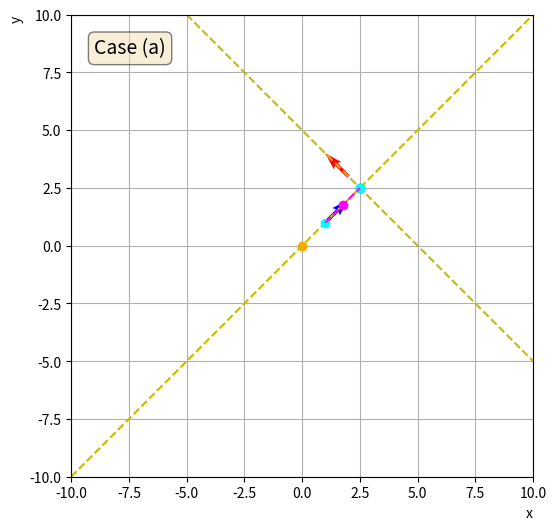
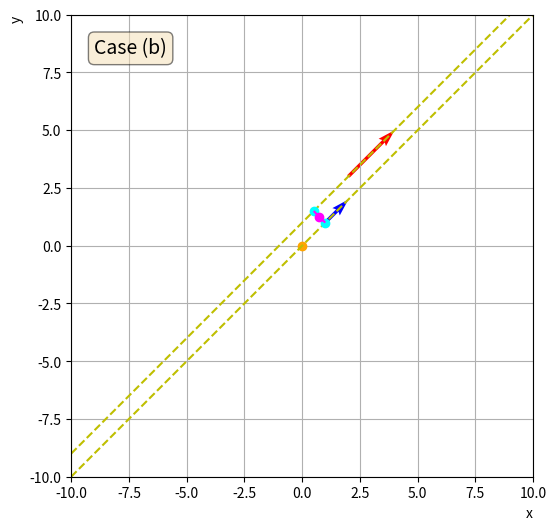
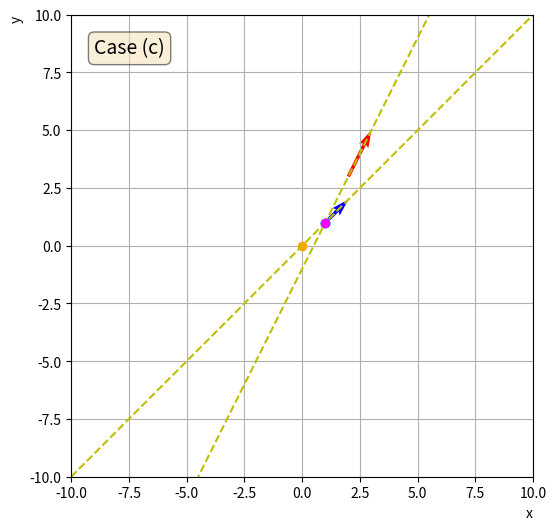
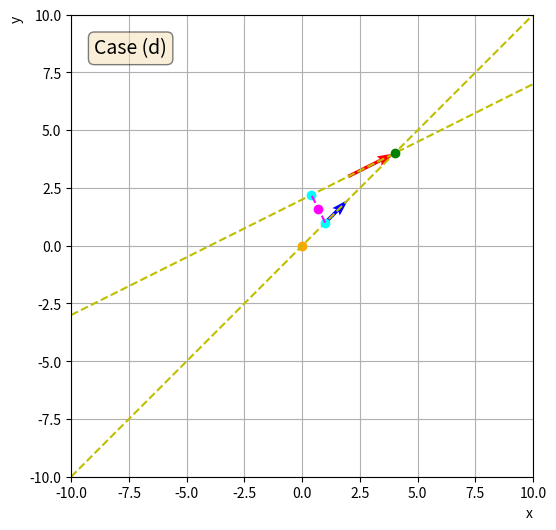
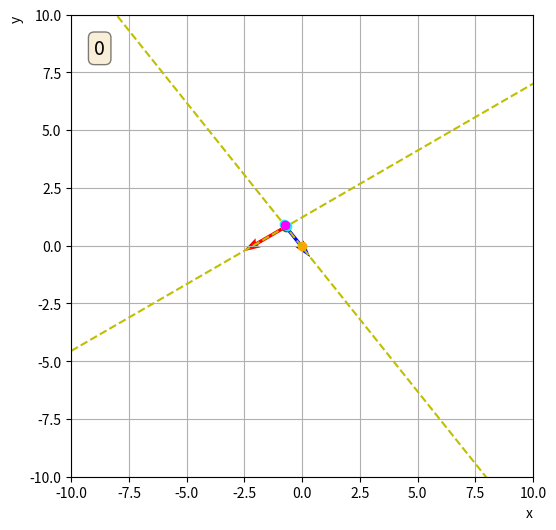
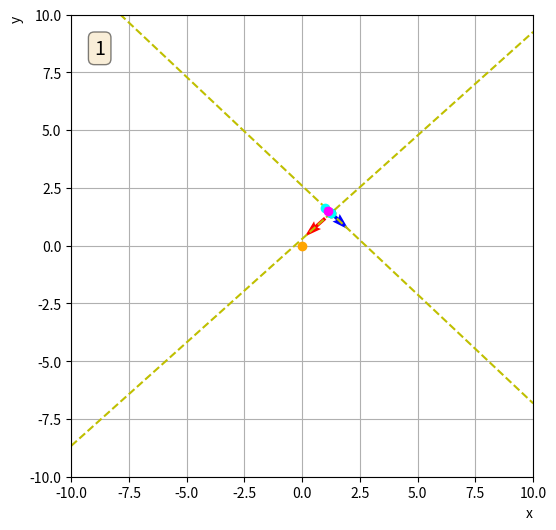
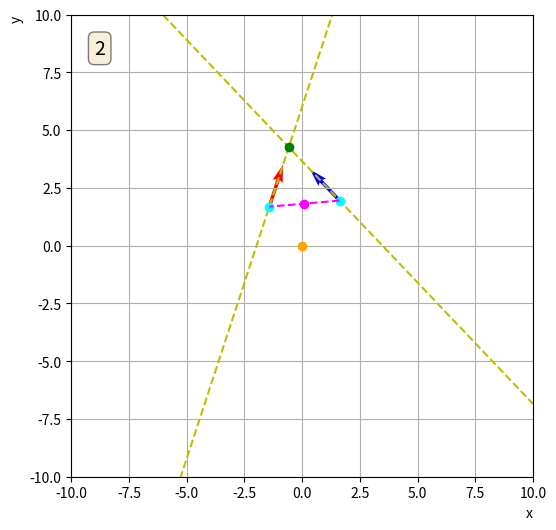
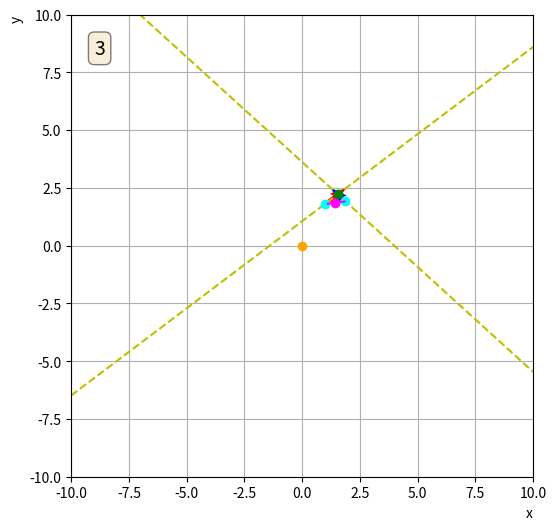
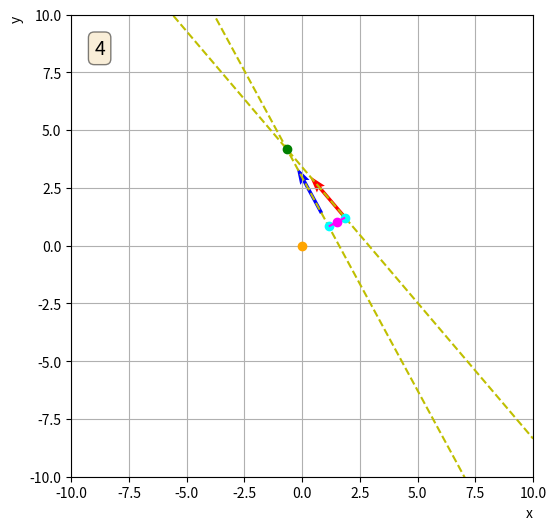
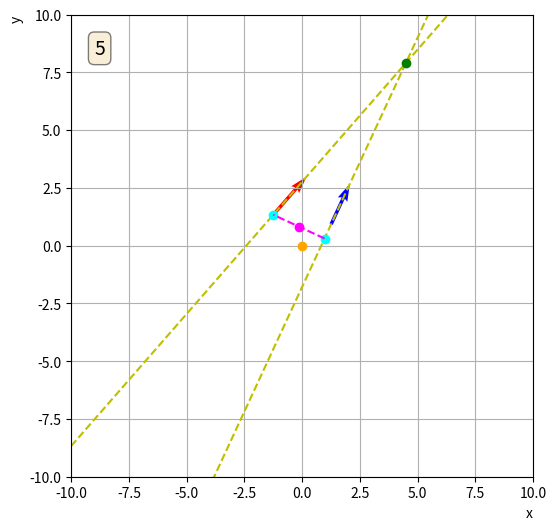
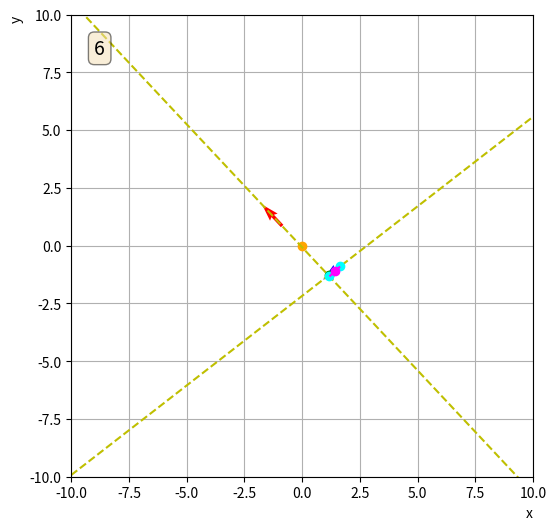
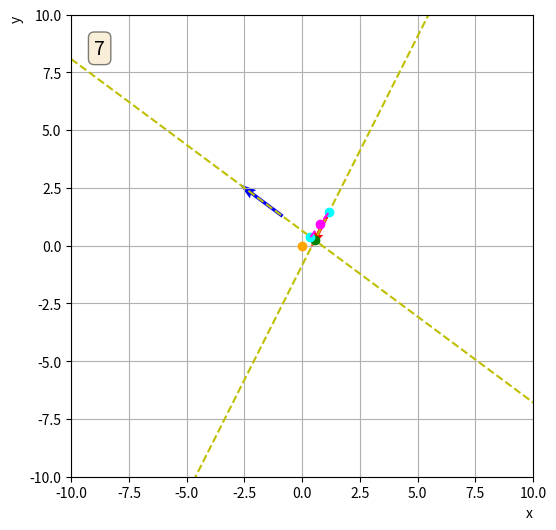
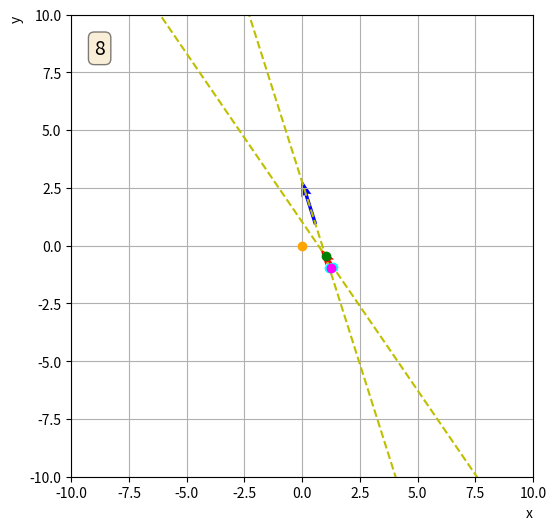
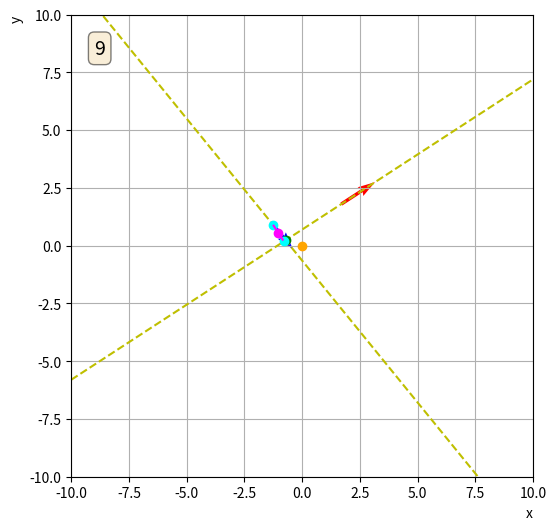

These figures' Python source, in order:
import matplotlib.pyplot as plt
import numpy as np

from scipy.optimize import minimize

def calculate_angle(dir1, dir2):
    norm_dir1 = np.sqrt(dir1[0]**2 + dir1[1]**2)
    norm_dir2 = np.sqrt(dir2[0]**2 + dir2[1]**2)
    angle_in_radians = np.arccos(np.dot(dir1, dir2) / (norm_dir1 * norm_dir2))
    print(np.degrees(angle_in_radians))

def plot_vectors(ax: plt.Axes, pos1, dir1, color):
    ax.quiver(*pos1, *dir1, color=color, angles='xy', scale_units='xy', scale=1)

def plot_inf_line(ax: plt.Axes, pos: np.array, dir: np.array):
    slope = dir[1] / dir[0]
    intercept = pos[1] - slope * pos[0]
    x_values = np.linspace(-10, 10, 20)
    y_values = slope * x_values + intercept
    ax.plot(x_values, y_values, color='y', linestyle='--')

def point_on_line(cpa1, pos, dir):
    slope = dir[1] / dir[0]
    intercept = pos[1] - slope * pos[0]
    return np.isclose(cpa1[1], slope * cpa1[0] + intercept)

def find_intersection_geo(pos1, dir1, pos2, dir2):
    try:
        slope1 = dir1[1] / dir1[0]
        slope2 = dir2[1] / dir2[0]
        intercept1 = pos1[1] - slope1 * pos1[0]
        intercept2 = pos2[1] - slope2 * pos2[0]
        x = (intercept2 - intercept1) / (slope1 - slope2)
        y = slope1 * x + intercept1
        return np.array([x, y])
    except ZeroDivisionError:
        print("Lines are parallel!")

# distance between two points in 2D that belong to two lines
def objective_function(t, pos1, dir1, pos2, dir2):
    return (dir2[0] * t[1] + pos2[0] - (dir1[0] * t[0] + pos1[0]))**2 + (dir2[1] * t[1] + pos2[1] - (dir1[1] * t[0] + pos1[1]))**2

# Define the constraints
def constraint_ul(t, component, upper_limit):
    return upper_limit - t[component]

def constraint_ll(t, component, lower_limit):
    return t[component] - lower_limit

def find_dca_ana(pos1, dir1, pos2, dir2):
    t0 = [0, 0]
    constraints = [{'type': 'ineq', 'fun': constraint_ul, 'args': (0, 0)},
                   {'type': 'ineq', 'fun': constraint_ul, 'args': (1, 0)}]
    result = minimize(objective_function, t0, args=(pos1, dir1, pos2, dir2), constraints=constraints)
    print(result.x[1])
    dca = np.sqrt(objective_function(result.x, pos1, dir1, pos2, dir2))
    cpa1 = dir1 * result.x[0] + pos1
    cpa2 = dir2 * result.x[1] + pos2

    return dca, cpa1, cpa2

def plot_line_and_middle(ax: plt.Axes, point1, point2, color):
    middle = (point1 + point2) / 2.
    ax.plot([point1[0], point2[0]], [point1[1], point2[1]], color=color, linestyle='--')
    ax.plot([middle[0]], [middle[1]], marker='o', color=color)

def generate_random_vector():
    rnd = np.random.uniform(-2, 2, 2)
    while (abs(rnd[0]) < 0.5 or abs(rnd[1]) < 0.5):
        rnd = np.random.uniform(-1, 2, 2)
    return rnd

def full_example(id, pos1, dir1, pos2, dir2):
    fig, ax = plt.subplots()
    fig.set_size_inches(6, 6)
    ax.set_xlim([-10, 10])
    ax.set_ylim([-10, 10])
    ax.set_xlabel('x', loc='right')
    ax.set_ylabel('y', loc='top')
    ax.grid(True)
    ax.set_aspect('equal')

    # plot the origin
    ax.plot(0, 0, color='orange', marker='o')

    # plot the two lines
    plot_inf_line(ax, pos1, dir1)
    plot_inf_line(ax, pos2, dir2)

    # plot the two vectors
    plot_vectors(ax, pos1, dir1, 'b')
    plot_vectors(ax, pos2, dir2, 'r')

    # find the intersection of the two lines and plot it
    t = find_intersection_geo(pos1, dir1, pos2, dir2)
    ax.plot(t[0], t[1], color='g', marker='o')

    # find the intersection of the two lines and plot it
    dca, cpa1, cpa2 = find_dca_ana(pos1, dir1, pos2, dir2)
    ax.plot(cpa1[0], cpa1[1], color='cyan', marker='o')
    ax.plot(cpa2[0], cpa2[1], color='cyan', marker='o')
    print(f"dca: {dca}, cpa1: {cpa1}, cpa2: {cpa2}")

    plot_line_and_middle(ax, cpa1, cpa2, 'magenta')

    textstr = f"{id}"
    props = dict(boxstyle='round', facecolor='wheat', alpha=0.5)
    ax.text(0.05, 0.95, textstr, transform=ax.transAxes, fontsize=14, verticalalignment='top', bbox=props)

# Case (a): Two vectors pointing outwards the origin
# (improbable to happen in 3D)
pos1_a = np.array([1, 1])
dir1_a = np.array([1, 1])

pos2_a = np.array([2, 3])
dir2_a = np.array([-1, 1])

full_example("Case (a)", pos1_a, dir1_a, pos2_a, dir2_a)

# Case (b): Two parallel vectors
pos1_b = np.array([1, 1])
dir1_b = np.array([1, 1])

pos2_b = np.array([2, 3])
dir2_b = np.array([2, 2])

full_example("Case (b)", pos1_b, dir1_b, pos2_b, dir2_b)

# Case (c): Two vectors intersect before their original positions
pos1_c = np.array([1, 1])
dir1_c = np.array([1, 1])

pos2_c = np.array([2, 3])
dir2_c = np.array([1, 2])

full_example("Case (c)", pos1_c, dir1_c, pos2_c, dir2_c)

# Case (d): Two vectors intersect before their original positions
pos1_d = np.array([1, 1])
dir1_d = np.array([1, 1])

pos2_d = np.array([2, 3])
dir2_d = np.array([2, 1])

full_example("Case (d)", pos1_d, dir1_d, pos2_d, dir2_d)

# Test with random vectors
for i in range(10):

    pos1 = generate_random_vector()
    dir1 = generate_random_vector()
    pos2 = generate_random_vector()
    dir2 = generate_random_vector()

    full_example(i, pos1, dir1, pos2, dir2)